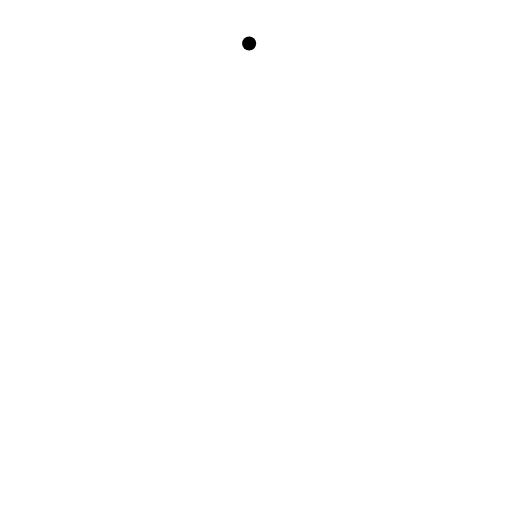
t = 0.00 s
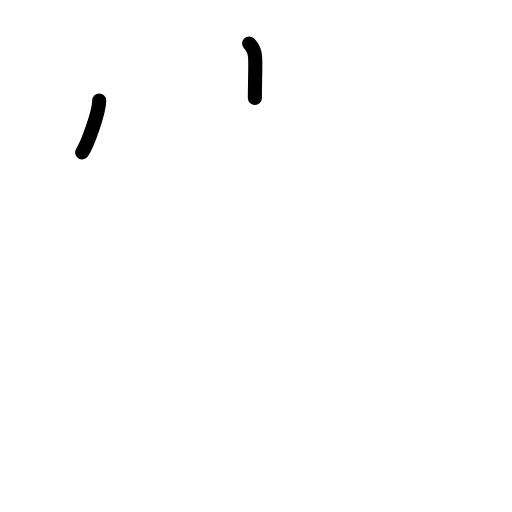
t = 1.75 s
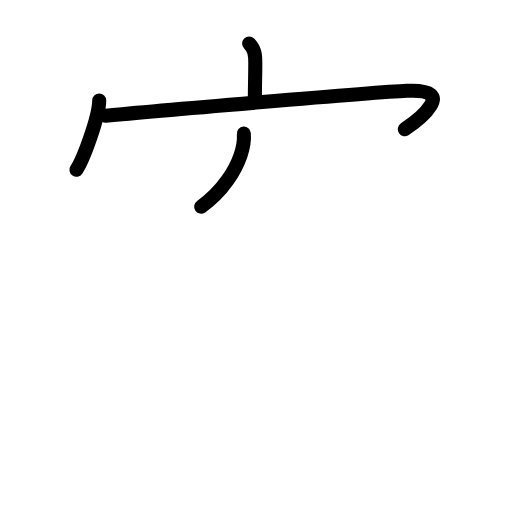
t = 3.63 s
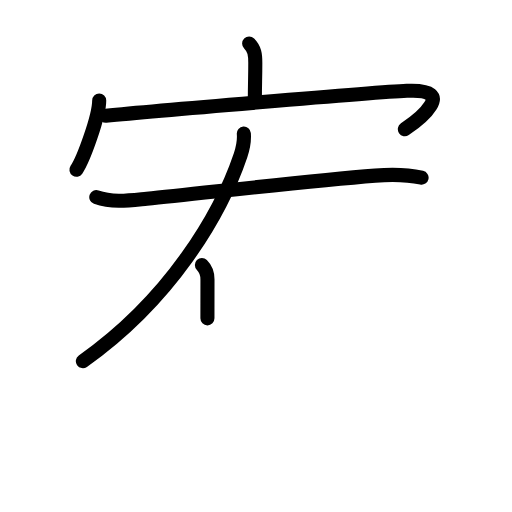
t = 5.42 s
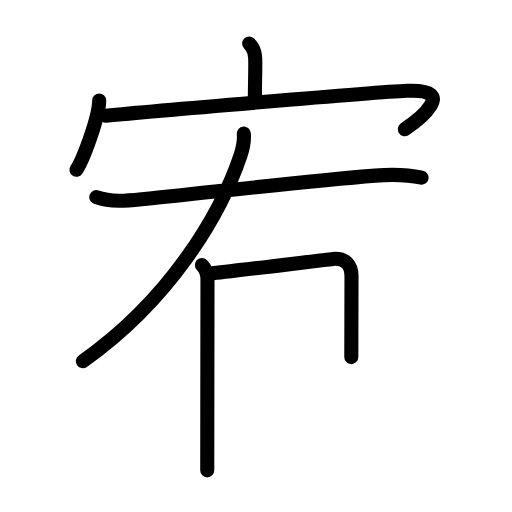
t = 6.63 s
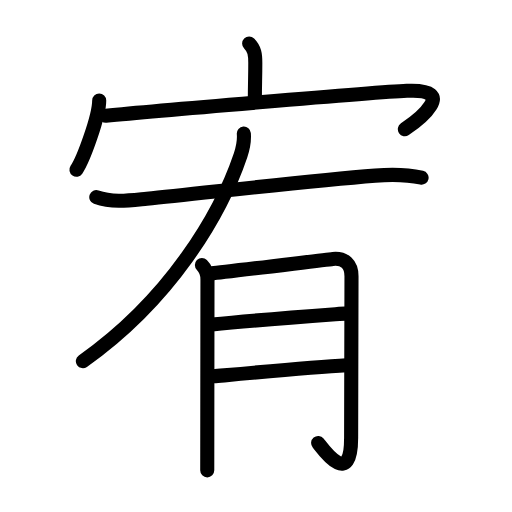
t = 9.00 s

The animated SVG that drew these frames (rendered in a browser with its animation timeline set to each time). Animation: 27 SMIL elements (animate=27); one cycle of 9.00 s.

<?xml version="1.0" encoding="UTF-8"?>
<!--
AniKanjiVG is licensed by CC-BY-SA Paul C. Sommerhoff (https://bitbucket.org/sommerhoff/anikanjivg).
AniKanjiVG uses KanjiVG which is licensed by CC-BY-SA Ulrich Apel (http://kanjivg.tagaini.net).
See also http://creativecommons.org/licenses/by-sa/3.0/
-->
<svg xmlns:kvg='http://kanjivg.tagaini.net' xmlns='http://www.w3.org/2000/svg' width='109' height='109' viewBox='0 0 109 109' style='fill:none;stroke:#000000;stroke-width:3;stroke-linecap:round;stroke-linejoin:round;' id="kvg:kanji_05ba5"><g id="kvg:05ba5" kvg:element="宥"><g id="kvg:05ba5-g1" kvg:element="宀" kvg:position="top" kvg:radical="general"><path id="kvg:05ba5-s1" kvg:type="㇑a" d="M53.04,9.25c1.17,1.17,1.31,2.38,1.31,4.1c0,3.46-0.09,4.35-0.09,7.5"><animate attributeName="d" begin="0.0s" dur="0.5s" from="M53.04,9.25C53.04,9.25,53.04,9.25,53.04,9.25" to="M53.04,9.25c1.17,1.17,1.31,2.38,1.31,4.1" />
<animate attributeName="d" begin="0.5s" dur="0.5s" from="M53.04,9.25c1.17,1.17,1.31,2.38,1.31,4.1c0,0,0,0,0,0,0" to="M53.04,9.25c1.17,1.17,1.31,2.38,1.31,4.1c0,3.46-0.09,4.35-0.09,7.5" />
</path>
<g id="kvg:05ba5-g2" kvg:element="冖"><path id="kvg:05ba5-s2" kvg:type="㇔" d="M21.12,21.38c0,3.34-3.34,12.53-4.85,14.75"><animate attributeName="d" begin="1.0s" dur="1.0s" from="M21.12,21.38C21.12,21.38,21.12,21.38,21.12,21.38" to="M21.12,21.38c0,3.34-3.34,12.53-4.85,14.75" />
<animate attributeName="d" begin="0s" dur="1.0s" from="M-100,-100" to="M-100,-100" />
</path>
<path id="kvg:05ba5-s3" kvg:type="㇖b" d="M22.53,24.64c8.82-0.87,56.92-4.98,64.08-5.31c11.18-0.52,2.37,6.31-0.42,8.18"><animate attributeName="d" begin="2.0s" dur="0.5s" from="M22.53,24.64C22.53,24.64,22.53,24.64,22.53,24.64" to="M22.53,24.64c8.82-0.87,56.92-4.98,64.08-5.31" />
<animate attributeName="d" begin="2.5s" dur="0.5s" from="M22.53,24.64c8.82-0.87,56.92-4.98,64.08-5.31c0,0,0,0,0,0,0" to="M22.53,24.64c8.82-0.87,56.92-4.98,64.08-5.31c11.18-0.52,2.37,6.31-0.42,8.18" />
<animate attributeName="d" begin="0s" dur="2.0s" from="M-100,-100" to="M-100,-100" />
</path>
</g>
</g>
<g id="kvg:05ba5-g3" kvg:element="有" kvg:position="bottom"><path id="kvg:05ba5-s4" kvg:type="㇒" d="M51.91,28.45c0.09,1.14-0.15,2.99-0.69,4.58c-4.3,12.7-14.97,30.71-33.58,43.86"><animate attributeName="d" begin="3.0s" dur="0.5s" from="M51.91,28.45C51.91,28.45,51.91,28.45,51.91,28.45" to="M51.91,28.45c0.09,1.14-0.15,2.99-0.69,4.58" />
<animate attributeName="d" begin="3.5s" dur="0.5s" from="M51.91,28.45c0.09,1.14-0.15,2.99-0.69,4.58c0,0,0,0,0,0,0" to="M51.91,28.45c0.09,1.14-0.15,2.99-0.69,4.58c-4.3,12.7-14.97,30.71-33.58,43.86" />
<animate attributeName="d" begin="0s" dur="3.0s" from="M-100,-100" to="M-100,-100" />
</path>
<path id="kvg:05ba5-s5" kvg:type="㇐" d="M20.5,41.98c3.5,1.25,7.17,0.69,10.76,0.34c11.39-1.11,33.66-3.74,48.62-4.93c3.28-0.26,6.65-0.26,9.87,0.44"><animate attributeName="d" begin="4.0s" dur="0.3333333333333333s" from="M20.5,41.98C20.5,41.98,20.5,41.98,20.5,41.98" to="M20.5,41.98c3.5,1.25,7.17,0.69,10.76,0.34" />
<animate attributeName="d" begin="4.333333333333333s" dur="0.3333333333333333s" from="M20.5,41.98c3.5,1.25,7.17,0.69,10.76,0.34c0,0,0,0,0,0,0" to="M20.5,41.98c3.5,1.25,7.17,0.69,10.76,0.34c11.39-1.11,33.66-3.74,48.62-4.93" />
<animate attributeName="d" begin="4.666666666666667s" dur="0.3333333333333333s" from="M20.5,41.98c3.5,1.25,7.17,0.69,10.76,0.34c11.39-1.11,33.66-3.74,48.62-4.93c0,0,0,0,0,0,0" to="M20.5,41.98c3.5,1.25,7.17,0.69,10.76,0.34c11.39-1.11,33.66-3.74,48.62-4.93c3.28-0.26,6.65-0.26,9.87,0.44" />
<animate attributeName="d" begin="0s" dur="4.0s" from="M-100,-100" to="M-100,-100" />
</path>
<g id="kvg:05ba5-g4" kvg:element="月"><path id="kvg:05ba5-s6" kvg:type="㇒" d="M42.98,56.42c0.86,0.86,1.19,1.83,1.19,3.07c0,0.61-0.03,21.18-0.04,33.01c0,3.67-0.01,6.5-0.01,7.63"><animate attributeName="d" begin="5.0s" dur="0.3333333333333333s" from="M42.98,56.42C42.98,56.42,42.98,56.42,42.98,56.42" to="M42.98,56.42c0.86,0.86,1.19,1.83,1.19,3.07" />
<animate attributeName="d" begin="5.333333333333333s" dur="0.3333333333333333s" from="M42.98,56.42c0.86,0.86,1.19,1.83,1.19,3.07c0,0,0,0,0,0,0" to="M42.98,56.42c0.86,0.86,1.19,1.83,1.19,3.07c0,0.61-0.03,21.18-0.04,33.01" />
<animate attributeName="d" begin="5.666666666666667s" dur="0.3333333333333333s" from="M42.98,56.42c0.86,0.86,1.19,1.83,1.19,3.07c0,0.61-0.03,21.18-0.04,33.01c0,0,0,0,0,0,0" to="M42.98,56.42c0.86,0.86,1.19,1.83,1.19,3.07c0,0.61-0.03,21.18-0.04,33.01c0,3.67-0.01,6.5-0.01,7.63" />
<animate attributeName="d" begin="0s" dur="5.0s" from="M-100,-100" to="M-100,-100" />
</path>
<path id="kvg:05ba5-s7" kvg:type="㇆a" d="M45.11,58.19C47.5,58,69.08,55.3,70.86,55.12c2.52-0.25,3.97,1.13,3.97,3.68c0,4.83-0.08,18.78-0.08,34.45c0,11.05-6.22,2.04-7.02,1.07"><animate attributeName="d" begin="6.0s" dur="0.25s" from="M45.11,58.19C45.11,58.19,45.11,58.19,45.11,58.19" to="M45.11,58.19C47.5,58,69.08,55.3,70.86,55.12" />
<animate attributeName="d" begin="6.25s" dur="0.25s" from="M45.11,58.19C47.5,58,69.08,55.3,70.86,55.12c0,0,0,0,0,0,0" to="M45.11,58.19C47.5,58,69.08,55.3,70.86,55.12c2.52-0.25,3.97,1.13,3.97,3.68" />
<animate attributeName="d" begin="6.5s" dur="0.25s" from="M45.11,58.19C47.5,58,69.08,55.3,70.86,55.12c2.52-0.25,3.97,1.13,3.97,3.68c0,0,0,0,0,0,0" to="M45.11,58.19C47.5,58,69.08,55.3,70.86,55.12c2.52-0.25,3.97,1.13,3.97,3.68c0,4.83-0.08,18.78-0.08,34.45" />
<animate attributeName="d" begin="6.75s" dur="0.25s" from="M45.11,58.19C47.5,58,69.08,55.3,70.86,55.12c2.52-0.25,3.97,1.13,3.97,3.68c0,4.83-0.08,18.78-0.08,34.45c0,0,0,0,0,0,0" to="M45.11,58.19C47.5,58,69.08,55.3,70.86,55.12c2.52-0.25,3.97,1.13,3.97,3.68c0,4.83-0.08,18.78-0.08,34.45c0,11.05-6.22,2.04-7.02,1.07" />
<animate attributeName="d" begin="0s" dur="6.0s" from="M-100,-100" to="M-100,-100" />
</path>
<path id="kvg:05ba5-s8" kvg:type="㇐a" d="M45.11,69.09c9.51-0.99,21.68-1.85,28.82-2.38"><animate attributeName="d" begin="7.0s" dur="1.0s" from="M45.11,69.09C45.11,69.09,45.11,69.09,45.11,69.09" to="M45.11,69.09c9.51-0.99,21.68-1.85,28.82-2.38" />
<animate attributeName="d" begin="0s" dur="7.0s" from="M-100,-100" to="M-100,-100" />
</path>
<path id="kvg:05ba5-s9" kvg:type="㇐a" d="M45.46,80.12c6.35-0.58,20.99-1.96,28.33-2.35"><animate attributeName="d" begin="8.0s" dur="1.0s" from="M45.46,80.12C45.46,80.12,45.46,80.12,45.46,80.12" to="M45.46,80.12c6.35-0.58,20.99-1.96,28.33-2.35" />
<animate attributeName="d" begin="0s" dur="8.0s" from="M-100,-100" to="M-100,-100" />
</path>
</g>
</g>
</g>
</svg>
